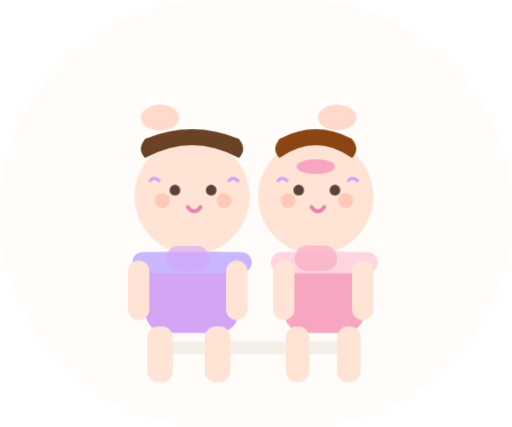
t = 0.00 s
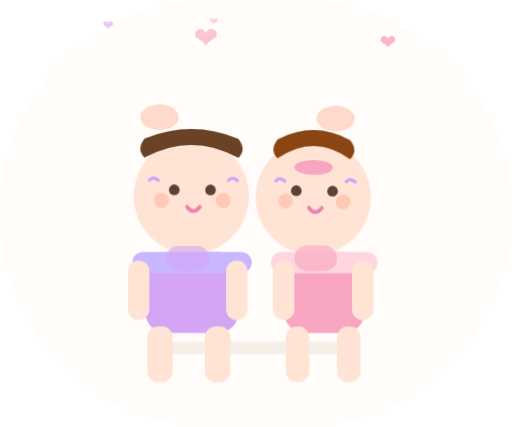
t = 1.50 s
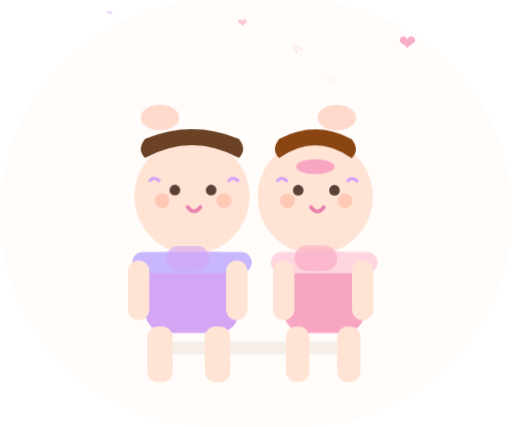
t = 1.88 s
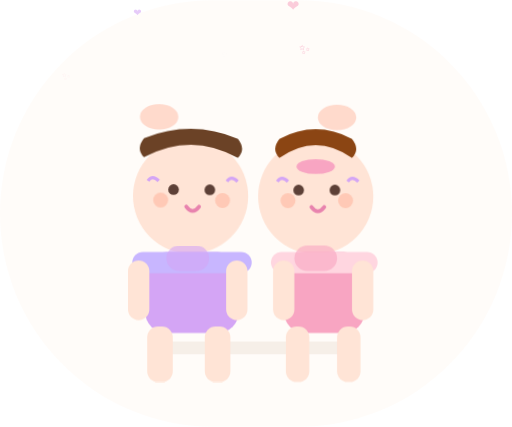
t = 2.25 s
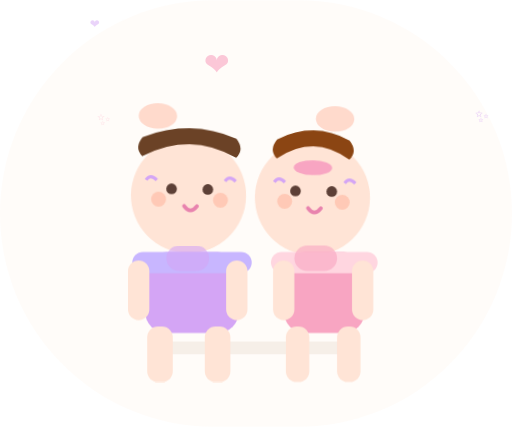
t = 3.00 s
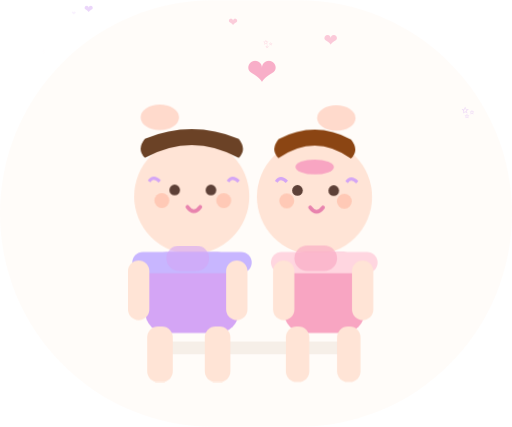
t = 3.68 s

The animated SVG that drew these frames (rendered in a browser with its animation timeline set to each time). Animation: 5 CSS @keyframes rules; one cycle of 4.50 s, repeats indefinitely.

<svg xmlns="http://www.w3.org/2000/svg" viewBox="0 0 240 200" width="100%" height="100%">
  <style>
    @keyframes blink { 0%,95%,100%{opacity:1} 97%{opacity:0} }
    @keyframes hugSway { 0%,100%{transform:translateY(0) rotate(0deg)} 50%{transform:translateY(-2px) rotate(1deg)} }
    @keyframes bigHeartFloat { 0%{opacity:0;transform:translateY(0)scale(0.5)} 50%{opacity:0.9;transform:translateY(-15px)scale(1.1)} 100%{opacity:0;transform:translateY(-35px)scale(0.3)} }
    @keyframes smallHeart { 0%{opacity:0;transform:translateY(0)scale(0.3)} 50%{opacity:0.6;transform:translateY(-10px)scale(0.8)} 100%{opacity:0;transform:translateY(-25px)scale(0.2)} }
    @keyframes sparkle { 0%,100%{opacity:0;transform:scale(0.5)} 50%{opacity:0.8;transform:scale(1.3)} }
    .eye { animation: blink 3s ease infinite; }
    .hug { animation: hugSway 2s ease infinite; }
    .big-heart { animation: bigHeartFloat 2.5s ease infinite; }
    .small-heart { animation: smallHeart 2s ease infinite; }
    .sparkle { animation: sparkle 2s ease infinite; }
  </style>
  <rect width="240" height="200" rx="100" fill="#fff8f0" opacity="0.4"/>
  <rect x="75" y="160" width="90" height="6" rx="3" fill="#E0D0C0" opacity="0.3"/>
  <g class="hug">
    <ellipse cx="75" cy="55" rx="9" ry="6" fill="#FFB8A0" opacity="0.5"/>
    <circle cx="90" cy="92" r="27" fill="#FFE4D6"/>
    <path d="M70 85 Q72 82 75 85" stroke="#D4A5F5" stroke-width="1.5" fill="none"/>
    <path d="M107 85 Q109 82 112 85" stroke="#D4A5F5" stroke-width="1.5" fill="none"/>
    <circle cx="82" cy="89" r="2.5" fill="#5D4037" class="eye"/>
    <circle cx="99" cy="89" r="2.5" fill="#5D4037" class="eye"/>
    <path d="M88 97 Q91 101 94 97" stroke="#E883AE" stroke-width="1.8" fill="none" stroke-linecap="round"/>
    <circle cx="76" cy="94" r="3.5" fill="#FFB8A0" opacity="0.6"/>
    <circle cx="105" cy="94" r="3.5" fill="#FFB8A0" opacity="0.6"/>
    <path d="M68 74 Q90 62 112 74 Q116 70 112 65 Q90 56 68 65 Q64 70 68 74Z" fill="#6B4226"/>
  </g>
  <rect x="68" y="118" width="44" height="38" rx="10" fill="#D4A5F5"/>
  <rect x="62" y="118" width="56" height="10" rx="5" fill="#C8B6FF"/>
  <rect x="69" y="153" width="12" height="26" rx="5" fill="#FFE4D6"/>
  <rect x="96" y="153" width="12" height="26" rx="5" fill="#FFE4D6"/>
  <rect x="60" y="122" width="10" height="28" rx="5" fill="#FFE4D6"/>
  <rect x="106" y="122" width="10" height="28" rx="5" fill="#FFE4D6"/>
  <rect x="78" y="115" width="20" height="12" rx="6" fill="#D4A5F5" opacity="0.6"/>
  <g class="hug" style="animation-delay:0.3s">
    <ellipse cx="158" cy="55" rx="9" ry="6" fill="#FFB8A0" opacity="0.5"/>
    <circle cx="148" cy="92" r="27" fill="#FFE4D6"/>
    <path d="M130 85 Q132 82 135 85" stroke="#D4A5F5" stroke-width="1.5" fill="none"/>
    <path d="M163 85 Q165 82 168 85" stroke="#D4A5F5" stroke-width="1.5" fill="none"/>
    <circle cx="140" cy="89" r="2.5" fill="#5D4037" class="eye"/>
    <circle cx="157" cy="89" r="2.5" fill="#5D4037" class="eye"/>
    <path d="M146 97 Q149 101 152 97" stroke="#E883AE" stroke-width="1.8" fill="none" stroke-linecap="round"/>
    <circle cx="135" cy="94" r="3.5" fill="#FFB8A0" opacity="0.6"/>
    <circle cx="162" cy="94" r="3.5" fill="#FFB8A0" opacity="0.6"/>
    <path d="M131 74 Q148 62 165 74 Q169 70 165 65 Q148 56 131 65 Q127 70 131 74Z" fill="#8B4513"/>
    <ellipse cx="148" cy="78" rx="9" ry="3.5" fill="#F8A5C2"/>
  </g>
  <rect x="133" y="118" width="38" height="38" rx="10" fill="#F8A5C2"/>
  <rect x="127" y="118" width="50" height="10" rx="5" fill="#FFD6E0"/>
  <rect x="134" y="153" width="11" height="26" rx="5" fill="#FFE4D6"/>
  <rect x="158" y="153" width="11" height="26" rx="5" fill="#FFE4D6"/>
  <rect x="128" y="122" width="10" height="28" rx="5" fill="#FFE4D6"/>
  <rect x="165" y="122" width="10" height="28" rx="5" fill="#FFE4D6"/>
  <rect x="138" y="115" width="20" height="12" rx="6" fill="#F8A5C2" opacity="0.6"/>
  <text x="105" y="50" font-size="16" fill="#F8A5C2" opacity="0" class="big-heart">&#x2764;</text>
  <text x="60" y="30" font-size="8" fill="#D4A5F5" opacity="0" class="small-heart" style="animation-delay:0.5s">&#x2764;</text>
  <text x="140" y="28" font-size="7" fill="#F8A5C2" opacity="0" class="small-heart" style="animation-delay:1s">&#x2764;</text>
  <text x="80" y="22" font-size="6" fill="#D4A5F5" opacity="0" class="small-heart" style="animation-delay:1.5s">&#x2764;</text>
  <text x="170" y="35" font-size="9" fill="#F8A5C2" opacity="0" class="big-heart" style="animation-delay:0.7s">&#x2764;</text>
  <text x="35" y="45" font-size="6" fill="#FFD6E0" opacity="0" class="sparkle">&#x2728;</text>
  <text x="195" y="50" font-size="7" fill="#D4A5F5" opacity="0" class="sparkle" style="animation-delay:0.5s">&#x2728;</text>
  <text x="110" y="20" font-size="5" fill="#F8A5C2" opacity="0" class="sparkle" style="animation-delay:1.2s">&#x2728;</text>
</svg>
